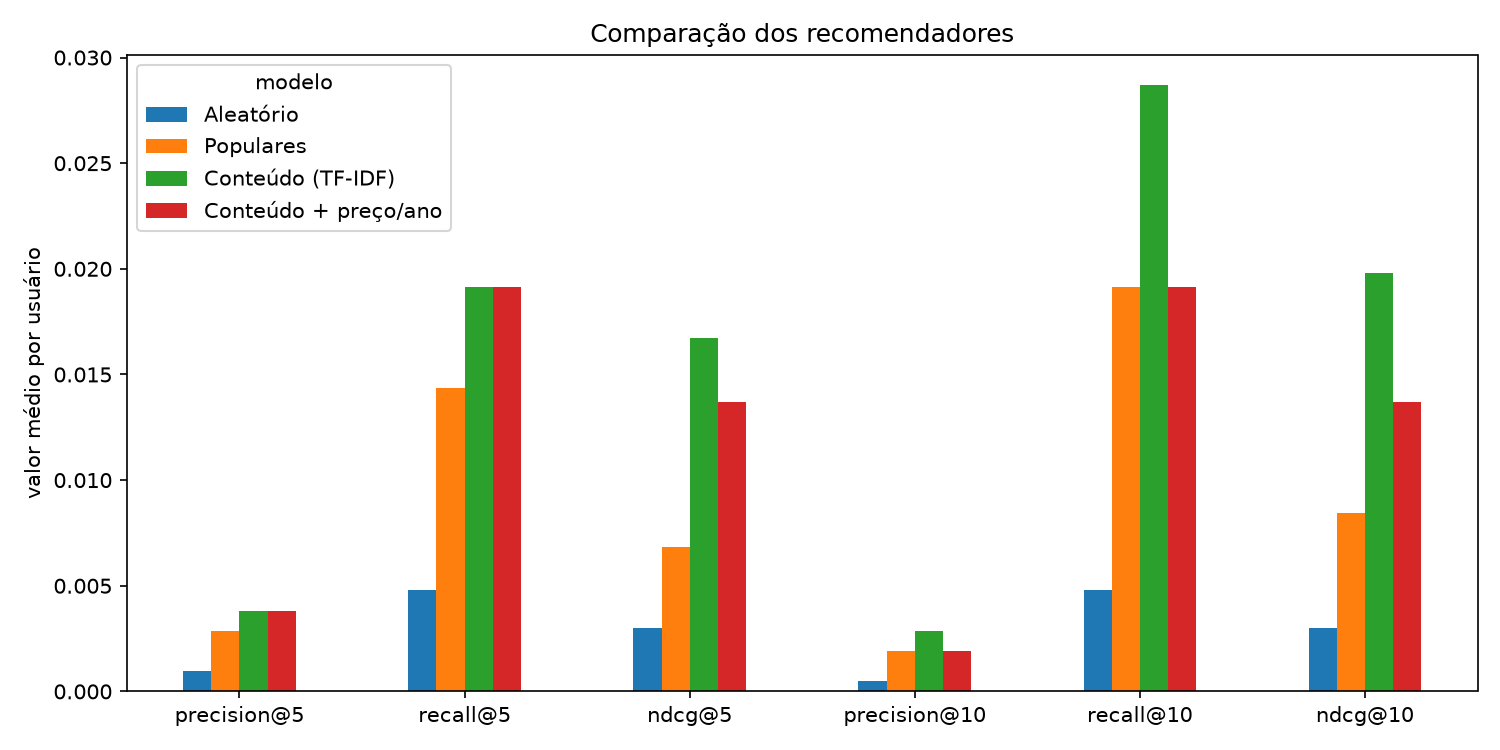

The file beside this chart, header and first rows:
modelo, precision@5, recall@5, ndcg@5, hit@5, precision@10, recall@10, ndcg@10, hit@10, cobertura@10, diversidade@10, usuarios_avaliados, segundos
Aleatório, 0.0009569, 0.004785, 0.003019, 0.004785, 0.0004785, 0.004785, 0.003019, 0.004785, 0.2256, 0.9494, 209, 0.1
Populares, 0.002871, 0.01435, 0.006845, 0.01435, 0.001914, 0.01914, 0.00844, 0.01914, 0.002402, 0.8754, 209, 0.03
Conteúdo (TF-IDF), 0.003828, 0.01914, 0.01675, 0.01914, 0.002871, 0.02871, 0.01978, 0.02871, 0.137, 0.6985, 209, 5.64
Conteúdo + preço/ano, 0.003828, 0.01914, 0.01369, 0.01914, 0.001914, 0.01914, 0.01369, 0.01914, 0.1252, 0.7443, 209, 6.38
